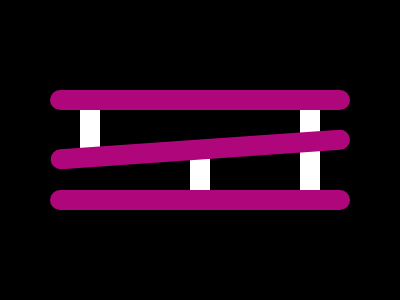

Reproduce this picture with HTML and CSS.

<div class="white-line left"></div>
<div class="white-line middle-white"></div>
<div class="white-line right"></div>
<div class="red-line top"></div>
<div class="red-line middle"></div>
<div class="red-line bottom"></div>
<style>
  body {
    background: #000000;
    marging: 0;
  }
   .white-line {
    width: 20px;
    background: #FFFFFF;
    position: absolute;
    top: 110px;
  }

    .left {
    left: 80px;
    height: 50px;
  }
  
  .middle-white {
    left: 190px;
    top: 150px;
    height: 40px;
  } 
  .right {
    left: 300px;
    top: 100px;
    height: 90px;
  }
  .red-line {
    width: 300px;
    height: 20px;
    border-radius: 50px 50px 50px 50px;
    background: #AF067C;
    position: absolute;
    left: 50px;
  }
  .top {
    top: 90px;
  }
  .middle {
    top: 150px;
    transform: rotate(-4deg);
    transform-origin: top left;
  }
  .bottom {
    top: 190px;
  }
</style>